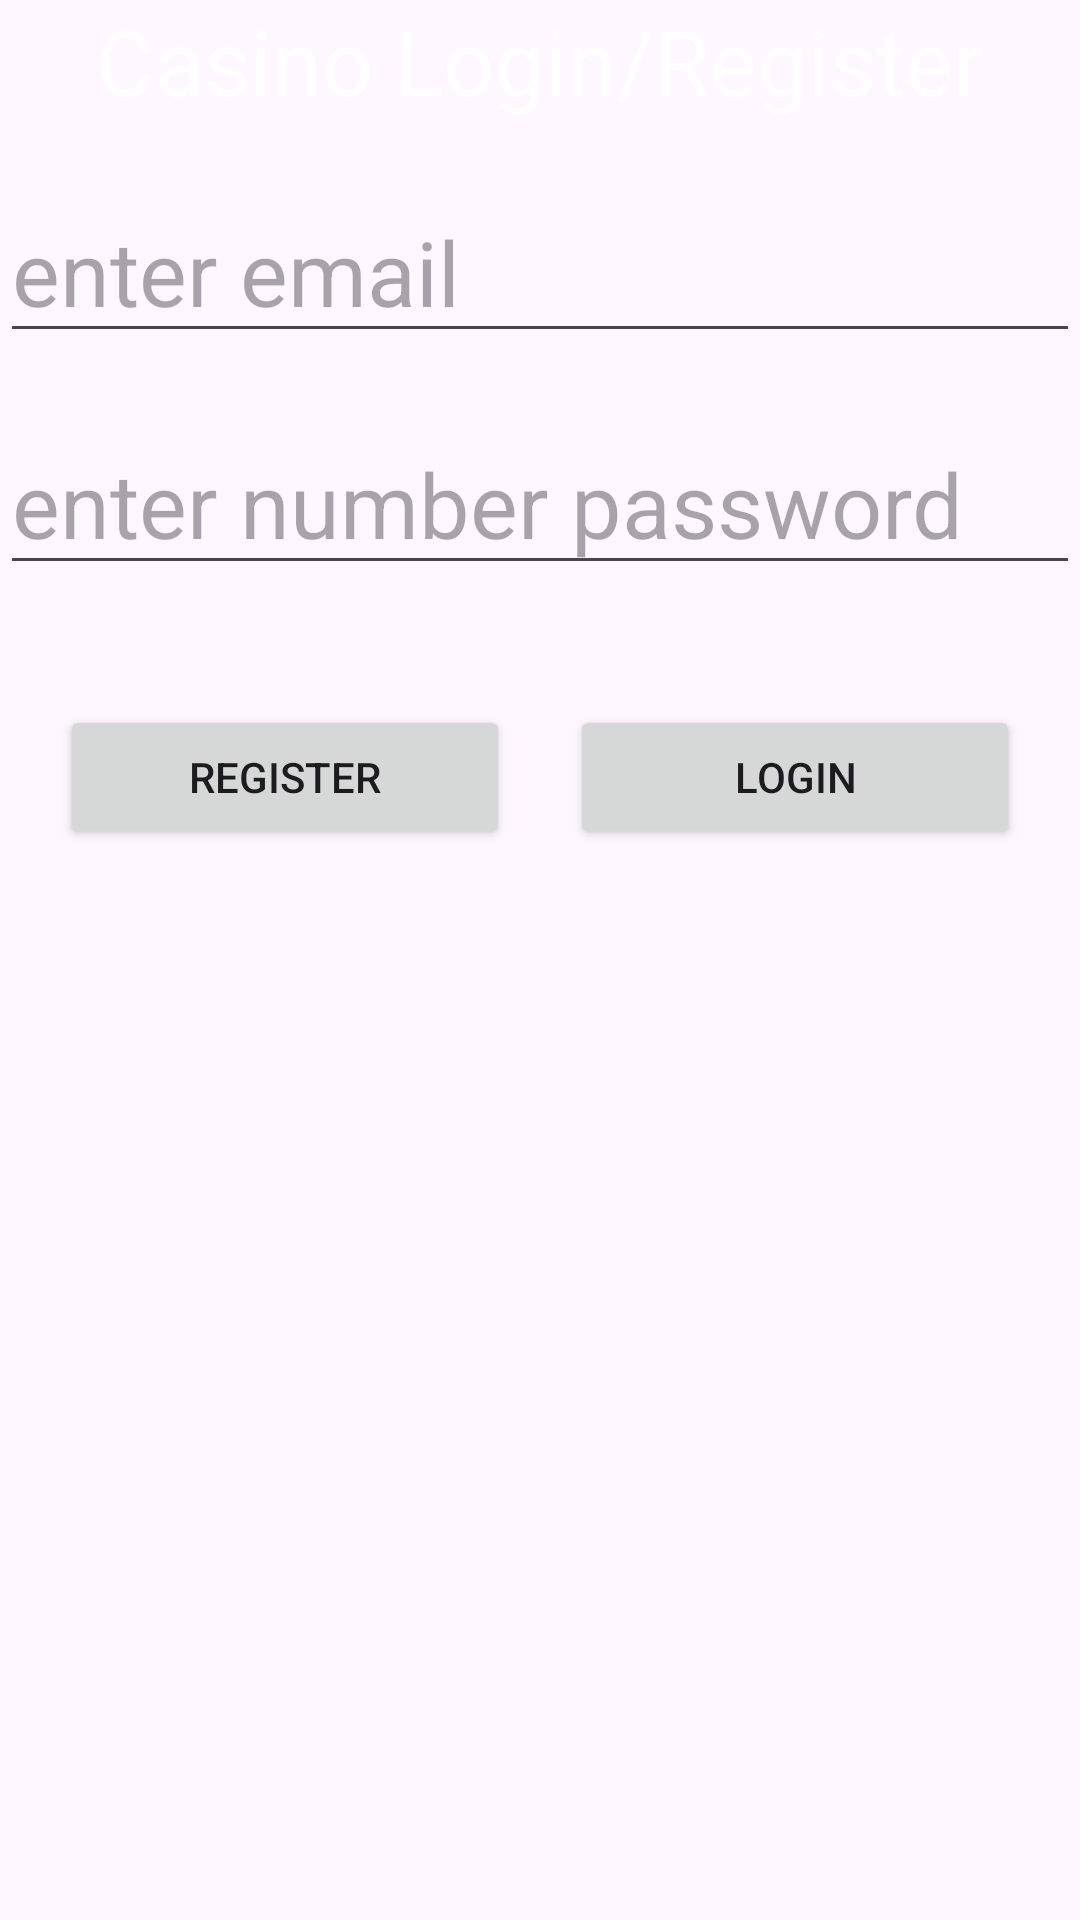

This screen was rendered from an Android layout file. Write that file and the resources it references.
<!-- AndroidManifest.xml: application theme Theme.Casinoisrael -->
<!-- res/layout/activity_login_register.xml -->
<?xml version="1.0" encoding="utf-8"?>
<LinearLayout xmlns:android="http://schemas.android.com/apk/res/android"
    xmlns:app="http://schemas.android.com/apk/res-auto"
    xmlns:tools="http://schemas.android.com/tools"
    android:id="@+id/main"
    android:layout_width="match_parent"
    android:layout_height="match_parent"
    android:background="@drawable/casinobackground"
    android:orientation="vertical"
    tools:context=".LoginRegister">
    <TextView
        android:id="@+id/textView"
        android:layout_width="wrap_content"
        android:layout_height="wrap_content"
        android:textSize="30dp"
        android:layout_gravity="center"
        android:textColor="@color/white"
        android:text="Casino Login/Register" />

    <EditText
        android:id="@+id/etEmailAddress"
        android:layout_width="match_parent"
        android:layout_height="wrap_content"
        android:textSize="30dp"
        android:hint="enter email"
        android:layout_marginTop="20dp"
        android:inputType="textEmailAddress" />

    <EditText
        android:id="@+id/etNumberPassword"
        android:layout_width="match_parent"
        android:layout_height="wrap_content"
        android:textSize="30dp"
        android:hint="enter number password"
        android:layout_marginTop="20dp"
        android:inputType="numberPassword" />

    <LinearLayout
        android:layout_width="match_parent"
        android:layout_height="wrap_content"
        android:layout_marginTop="40dp"
        android:gravity="center"
        android:orientation="horizontal"
        >

        <Button
            android:id="@+id/btnRegister"
            android:layout_width="150dp"
            android:layout_height="wrap_content"
            android:text="Register" />

        <Button
            android:id="@+id/btnLogin"
            android:layout_width="150dp"
            android:layout_marginLeft="20dp"
            android:layout_height="wrap_content"
            android:text="Login" />
    </LinearLayout>



</LinearLayout>
<!-- resources referenced by this layout -->
<resources>
  <style name="Theme.Casinoisrael" parent="Base.Theme.Casinoisrael" />
  <style name="Base.Theme.Casinoisrael" parent="Theme.Material3.DayNight.NoActionBar">
          
          
      </style>
  <!-- not gathered from this repository: default colours our renderer supplied (Android Studio template values) -->
  <color name="white">#FFFFFFFF</color>
</resources>
